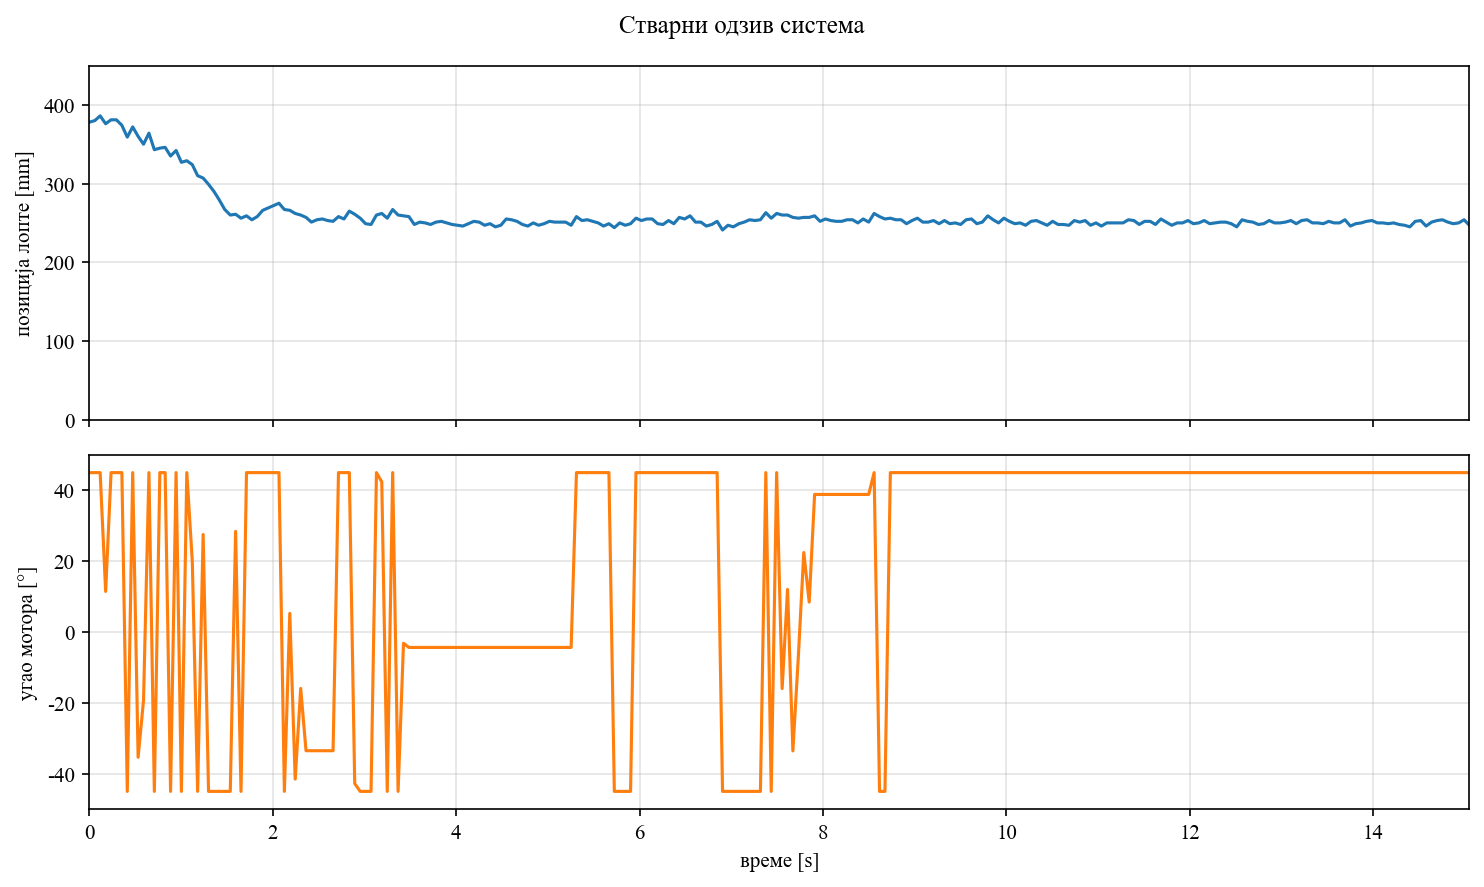

The table this chart was drawn from, first rows:
time_ms, distance_mm, beam_deg
9, 378, 45.0
68, 380, 45.0
126, 386, 45.0
186, 376, 11.46
245, 381, 45.0
303, 381, 45.0
363, 374, 45.0
422, 359, -45.0
481, 372, 45.0
540, 360, -35.38
599, 350, -19.33
658, 364, 45.0
717, 343, -45.0
777, 345, 45.0
835, 346, 45.0
894, 335, -45.0
954, 342, 45.0
1012, 327, -45.0
1071, 329, 45.0
1131, 324, 19.88
1189, 310, -45.0
1249, 307, 27.53
1308, 299, -45.0
1367, 290, -45.0
1426, 279, -45.0
1485, 267, -45.0
1545, 260, -45.0
1603, 261, 28.41
1662, 256, -45.0
1722, 259, 45.0
1780, 254, 45.0
1839, 258, 45.0
1899, 266, 45.0
1957, 269, 45.0
2017, 272, 45.0
2076, 275, 45.0
2135, 267, -45.0
2194, 266, 5.26
2253, 262, -41.53
2313, 260, -15.93
2371, 257, -33.52
2430, 251, -33.52
2490, 254, -33.52
2548, 255, -33.52
2607, 253, -33.52
2666, 252, -33.52
2725, 258, 45.0
2785, 255, 45.0
2843, 265, 45.0
2902, 261, -42.79
2962, 256, -45.0
3020, 249, -45.0
3080, 248, -45.0
3139, 260, 45.0
3197, 262, 42.41
3257, 256, -45.0
3316, 267, 45.0
3375, 260, -45.0
3434, 259, -3.17
3493, 258, -4.36
... 196 more rows
